Run: headless pygame with SDL's dummy video driver; simulated clock (each Clock.tick advances the game by its frame time, no real sleeping); random seed 0; keys injected as events and as key.get_pressed() state; no mouse input.
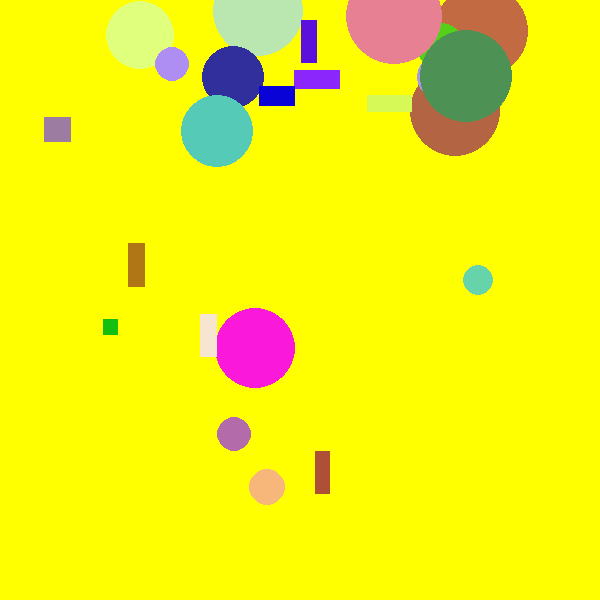
Frame 1 of 4 · flips 1–60 · no input
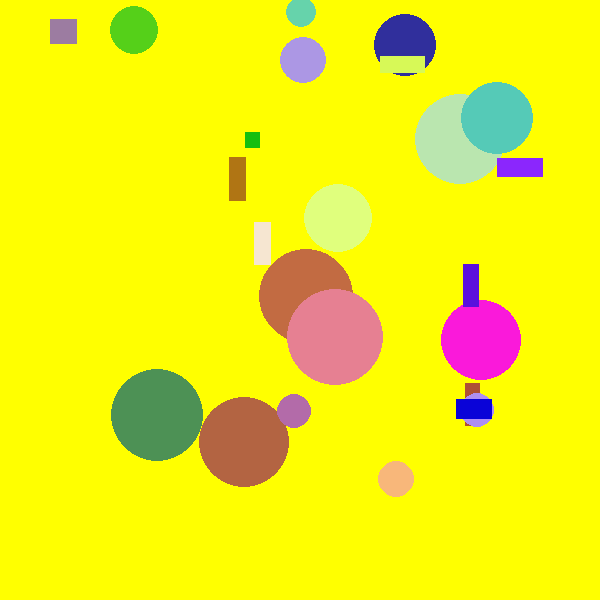
Frame 2 of 4 · flips 61–180 · tapped SPACE, RETURN · held RIGHT (→), D
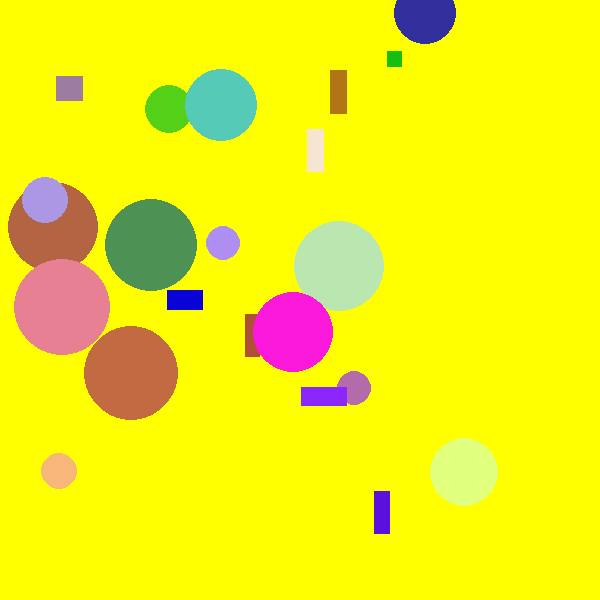
Frame 3 of 4 · flips 181–300 · held DOWN (↓), S
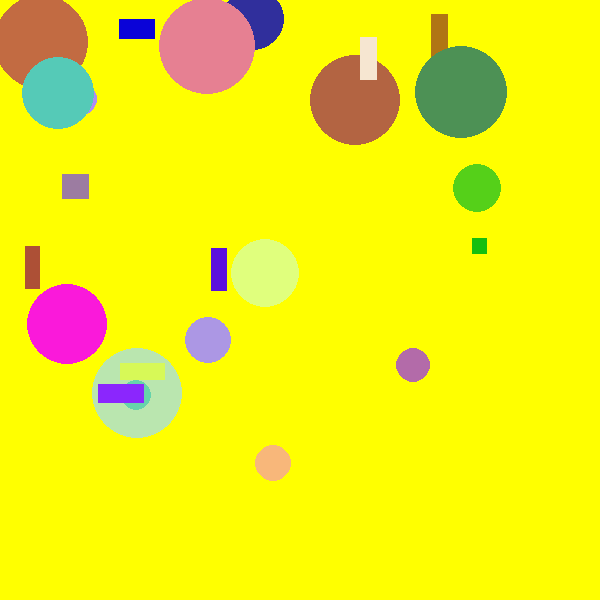
Frame 4 of 4 · flips 301–420 · held LEFT (←), A, UP (↑), W

The pygame program that drew these frames:

import random

import pygame

pygame.init()
win = pygame.display.set_mode((600, 600))


class Figuri:
    def __init__(self, x, y, color, ):
        self.x = x
        self.y = y
        self.color = color
        self.dir = [random.random(), random.random()]
        self.axis = random.choice(("x", "y"))

    def move(self):

        self.x += self.dir[0] * 3

        self.y -= self.dir[1] * 3
        if self.x > 500 or  self.x < 0:
            self.dir[0] *= -1
        if self.y > 500 or self.y < 0:
            self.dir[1] *= -1

    def draw(self, root):
        pygame.draw.polygon(root, self.color, ((self.x, self.y),))


class Circle(Figuri):
    def __init__(self, x, y, color, rad):
        super().__init__(x, y, color)
        self.rad = rad

    def draw(self, root):
        pygame.draw.circle(root, self.color, (self.x, self.y), self.rad)


class Rect(Figuri):

    def __init__(self, x, y, color, w, h):
        super().__init__(x, y, color)
        self.w = w
        self.h = h

    def draw(self, root):
        pygame.draw.rect(root, self.color, (self.x, self.y, self.w, self.h))


objects = [random.choice((
    Circle(random.randint(0, 500), random.randint(0, 500), random.choices(range(256), k=3), random.randint(15, 50)),
    Rect(random.randint(0, 500), random.randint(0, 500), random.choices(range(256), k=3), random.randint(15, 50),
         random.randint(10, 50))
)) for _ in range(24)]

while True:
    for event in pygame.event.get():
        if event.type == pygame.QUIT:
            exit()
    win.fill((255, 255, 0))
    for figura in objects:
        figura.move()
        figura.draw(win)

    pygame.display.update()
    pygame.time.delay(10)
